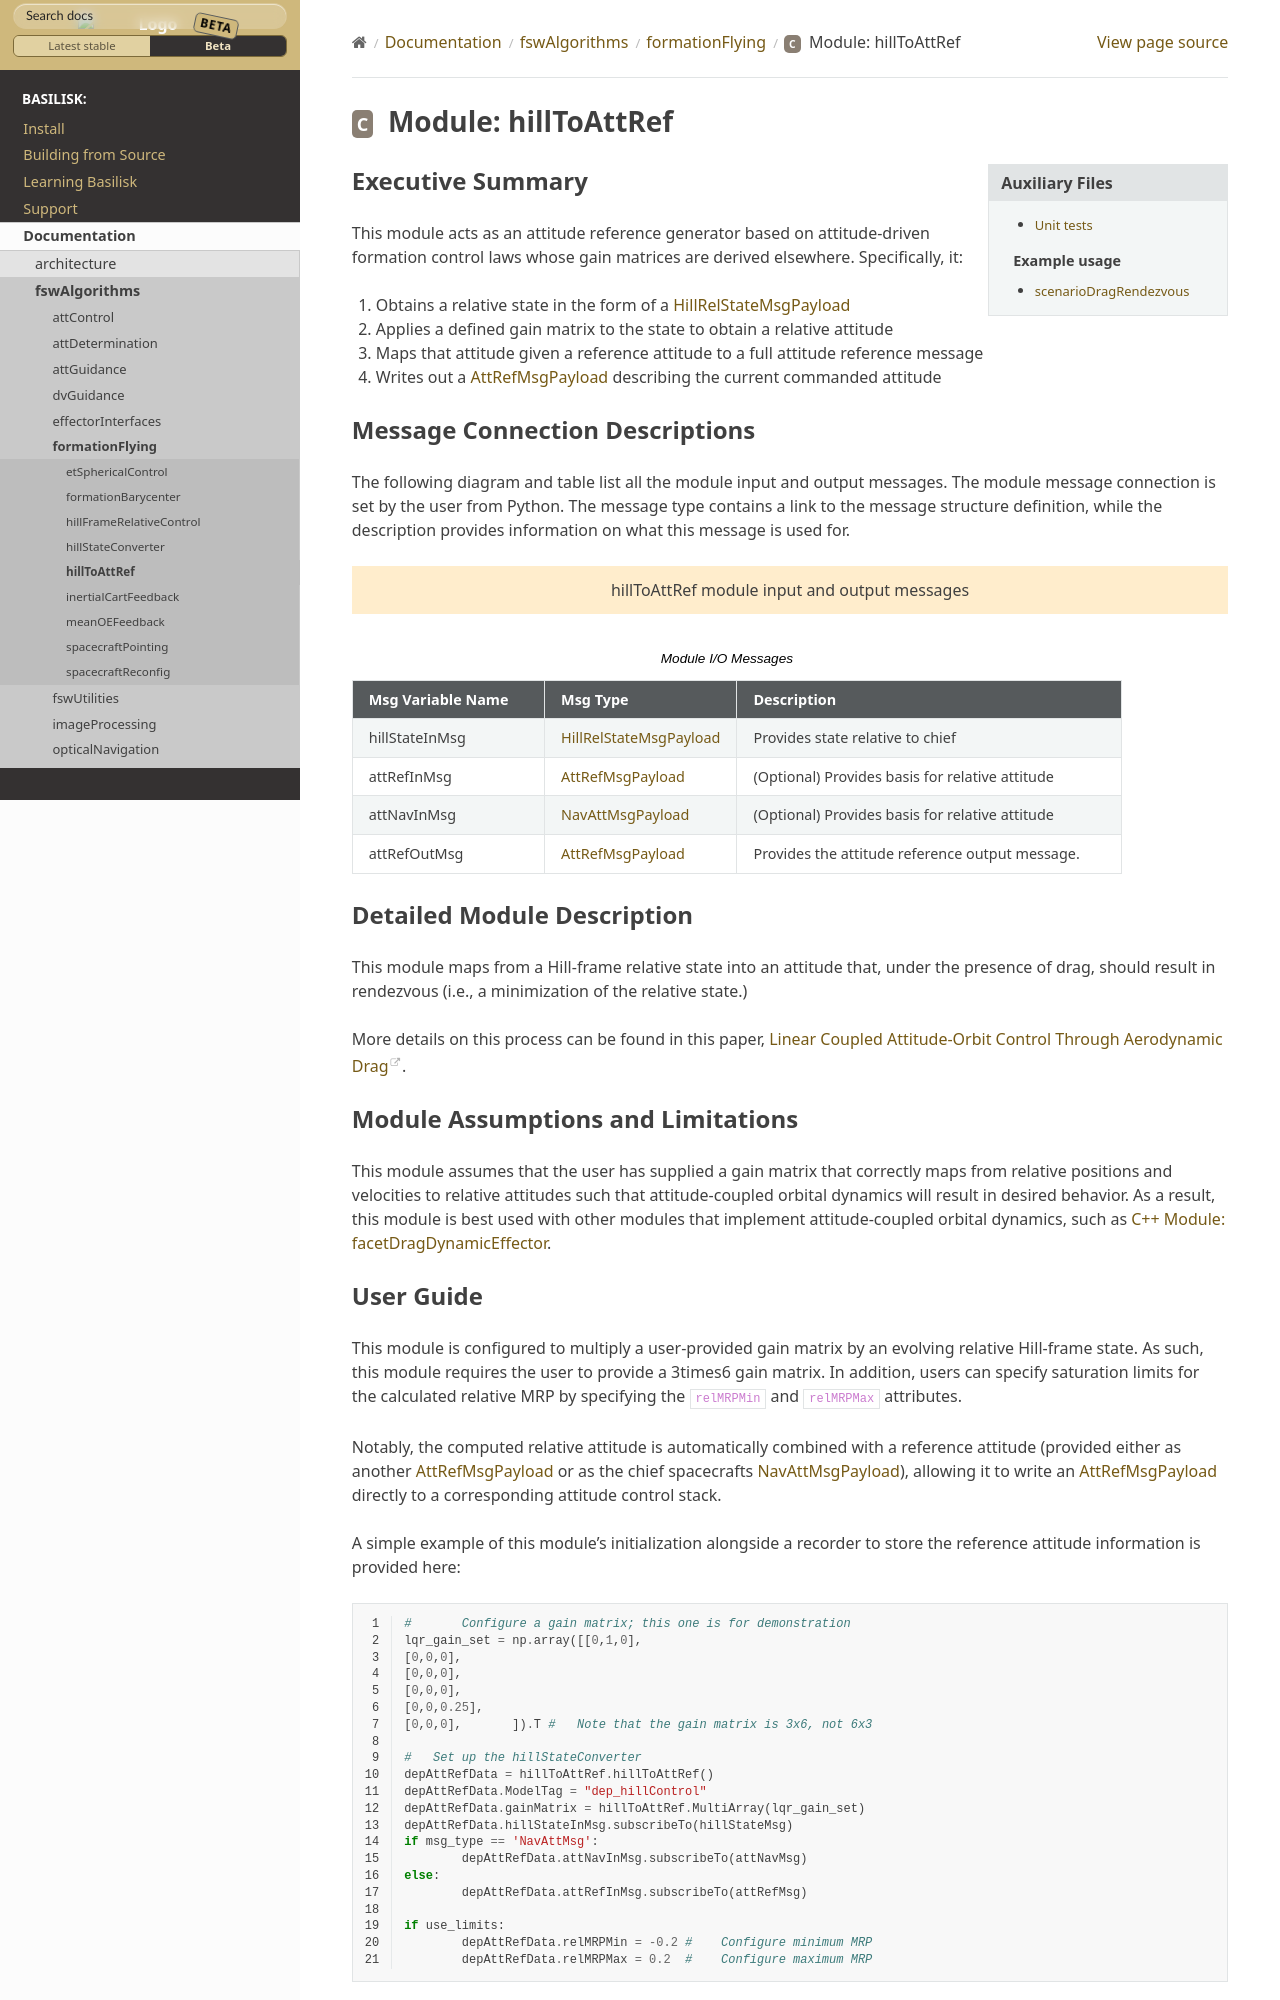

repository: AVSLab/basilisk · page: develop/Documentation/fswAlgorithms/formationFlying/hillToAttRef/hillToAttRef.html · generator: sphinx

Executive Summary
-----------------
This module acts as an attitude reference generator based on attitude-driven formation control laws whose gain
matrices are derived elsewhere. Specifically, it:

1.  Obtains a relative state in the form of a :ref:`HillRelStateMsgPayload`
2.  Applies a defined gain matrix to the state to obtain a relative attitude
3.  Maps that attitude given a reference attitude to a full attitude reference message
4.  Writes out a :ref:`AttRefMsgPayload` describing the current commanded attitude


Message Connection Descriptions
-------------------------------
The following diagram and table list all the module input and output messages.  The module message connection is
set by the user from Python.  The message type contains a link to the message structure definition, while the
description provides information on what this message is used for.

.. bsk-module-io:: hillToAttRef
    :caption: Module I/O Messages

    input hillStateInMsg HillRelStateMsgPayload
        Provides state relative to chief
    input attRefInMsg AttRefMsgPayload
        (Optional) Provides basis for relative attitude
    input attNavInMsg NavAttMsgPayload
        (Optional) Provides basis for relative attitude
    output attRefOutMsg AttRefMsgPayload
        Provides the attitude reference output message.

Detailed Module Description
---------------------------
This module maps from a Hill-frame relative state into an attitude that, under the presence of drag, should result in rendezvous (i.e., a minimization of the relative state.)

More details on this process can be found in this paper, `Linear Coupled Attitude-Orbit Control Through Aerodynamic Drag <https://arc.aiaa.org/doi/10.2514/1.G004521>`__.
